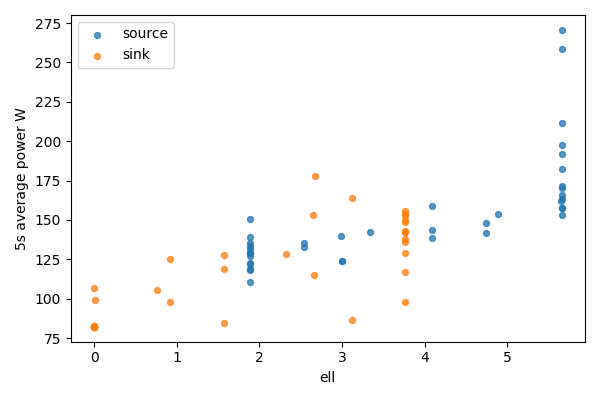

Source data for this figure (header and first rows):
bucket, bucket_start_s, bucket_end_s, gpu, node, ell, power_mean_w, samples
0, 0.0, 5.0, 0, source, 5.656, 270.7, 20
0, 0.0, 5.0, 1, sink, 0, 82.53, 20
1, 5.0, 10.0, 0, source, 5.656, 258.4, 20
1, 5.0, 10.0, 1, sink, 0, 82.18, 20
2, 10.0, 15.0, 0, source, 5.656, 191.7, 19
2, 10.0, 15.0, 1, sink, 0, 82.23, 19
3, 15.0, 20.0, 0, source, 5.656, 211.5, 20
3, 15.0, 20.0, 1, sink, 0, 82.17, 20
4, 20.0, 25.0, 0, source, 5.656, 197.6, 20
4, 20.0, 25.0, 1, sink, 0, 82.21, 20
5, 25.0, 30.0, 0, source, 5.656, 182.2, 20
5, 25.0, 30.0, 1, sink, 0, 82.25, 20
6, 30.0, 35.0, 0, source, 5.656, 157.5, 20
6, 30.0, 35.0, 1, sink, 0, 82.21, 20
7, 35.0, 40.0, 0, source, 5.656, 157.3, 20
7, 35.0, 40.0, 1, sink, 0, 82.25, 20
8, 40.0, 45.0, 0, source, 5.656, 165.9, 20
8, 40.0, 45.0, 1, sink, 0, 82.25, 20
9, 45.0, 50.0, 0, source, 5.656, 170.3, 20
9, 45.0, 50.0, 1, sink, 0, 82.35, 20
10, 50.0, 55.0, 0, source, 5.656, 163.5, 20
10, 50.0, 55.0, 1, sink, 0, 82.5, 20
11, 55.0, 60.0, 0, source, 5.656, 171.6, 20
11, 55.0, 60.0, 1, sink, 0, 82.47, 20
12, 60.0, 65.0, 0, source, 5.656, 153.2, 20
12, 60.0, 65.0, 1, sink, 0, 106.7, 20
13, 65.0, 70.0, 0, source, 5.649, 162.3, 20
13, 65.0, 70.0, 1, sink, 0.0075, 99.13, 20
14, 70.0, 75.0, 0, source, 4.891, 153.5, 20
14, 70.0, 75.0, 1, sink, 0.765, 105.4, 20
15, 75.0, 80.0, 0, source, 4.742, 148, 20
15, 75.0, 80.0, 1, sink, 0.9146, 125, 20
16, 80.0, 85.0, 0, source, 4.742, 141.9, 20
16, 80.0, 85.0, 1, sink, 0.9146, 98.09, 20
17, 85.0, 90.0, 0, source, 4.085, 138.6, 20
17, 85.0, 90.0, 1, sink, 1.571, 84.33, 20
18, 90.0, 95.0, 0, source, 4.085, 143.7, 20
18, 90.0, 95.0, 1, sink, 1.571, 128.1, 20
19, 95.0, 100.0, 0, source, 4.085, 158.9, 20
19, 95.0, 100.0, 1, sink, 1.571, 118.7, 20
20, 100.0, 105.0, 0, source, 3.335, 142.4, 20
20, 100.0, 105.0, 1, sink, 2.321, 128.2, 20
21, 105.0, 110.0, 0, source, 3.004, 124.1, 20
21, 105.0, 110.0, 1, sink, 2.653, 153, 20
22, 110.0, 115.0, 0, source, 2.996, 123.7, 20
22, 110.0, 115.0, 1, sink, 2.66, 115.1, 20
23, 115.0, 120.0, 0, source, 2.989, 139.7, 20
23, 115.0, 120.0, 1, sink, 2.668, 178, 20
24, 120.0, 125.0, 0, source, 2.539, 133.2, 20
24, 120.0, 125.0, 1, sink, 3.117, 86.53, 20
25, 125.0, 130.0, 0, source, 2.539, 135.3, 20
25, 125.0, 130.0, 1, sink, 3.117, 164.2, 20
26, 130.0, 135.0, 0, source, 1.889, 122, 20
26, 130.0, 135.0, 1, sink, 3.768, 117.1, 20
27, 135.0, 140.0, 0, source, 1.889, 129, 20
27, 135.0, 140.0, 1, sink, 3.768, 97.76, 20
28, 140.0, 145.0, 0, source, 1.889, 150.3, 20
28, 140.0, 145.0, 1, sink, 3.768, 142.5, 20
29, 145.0, 150.0, 0, source, 1.889, 118, 20
29, 145.0, 150.0, 1, sink, 3.768, 154, 20
... 18 more rows
